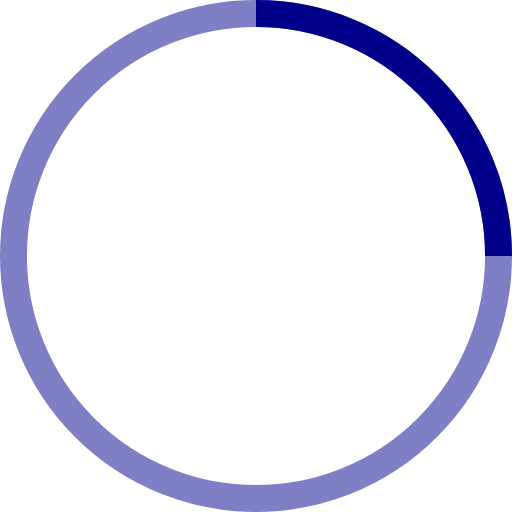
t = 0.00 s
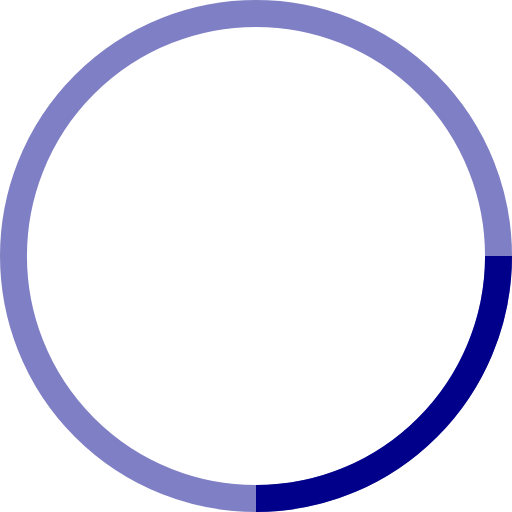
t = 0.25 s
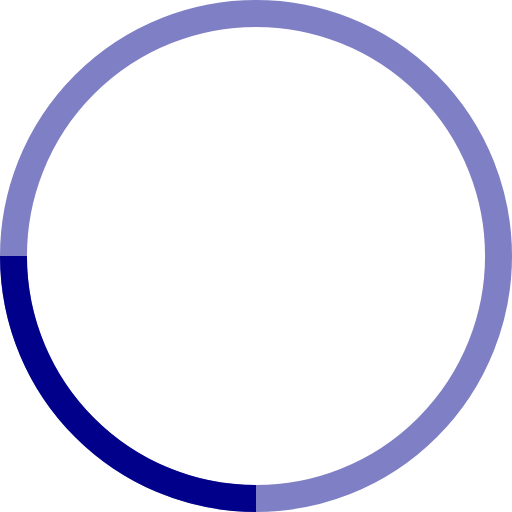
t = 0.50 s
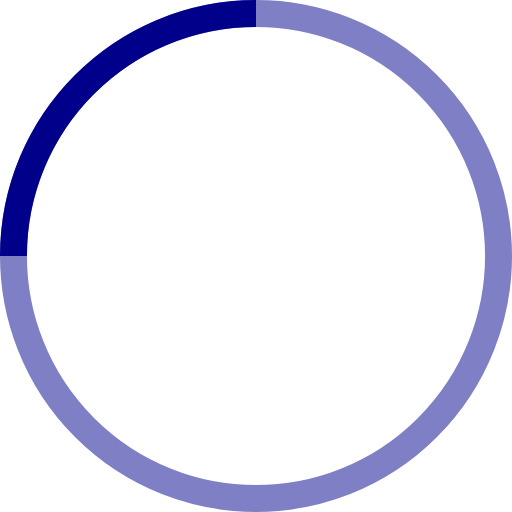
t = 0.75 s

The animated SVG that drew these frames (rendered in a browser with its animation timeline set to each time). Animation: 1 SMIL element (animateTransform=1); one cycle of 1.00 s, repeats indefinitely.

<svg width="38" height="38" viewBox="0 0 38 38" xmlns="http://www.w3.org/2000/svg" stroke="#00008b">
    <g fill="none" fill-rule="evenodd">
        <g transform="translate(1 1)" stroke-width="2">
            <circle stroke-opacity=".5" cx="18" cy="18" r="18"/>
            <path d="M36 18c0-9.94-8.06-18-18-18">
                <animateTransform
                    attributeName="transform"
                    type="rotate"
                    from="0 18 18"
                    to="360 18 18"
                    dur="1s"
                    repeatCount="indefinite"/>
            </path>
        </g>
    </g>
</svg>
